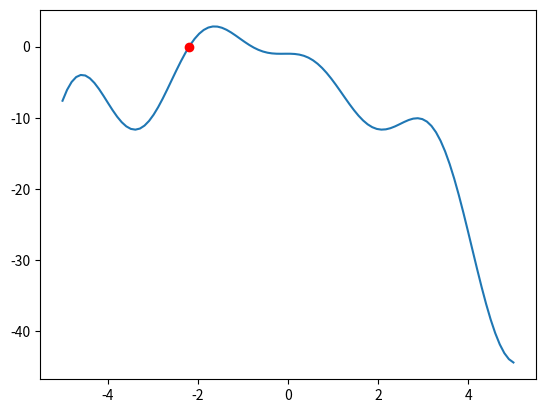

Write Python code to recreate this figure.
import numpy as np
import matplotlib.pyplot as plt

a = -3
b = -2
xr = -2.1913
num_interacciones = 5

xi = (a+b)/2
fx = lambda x: 2*x*np.cos(2*x)-(x+1)**2
er = lambda x1,xr: np.abs((xr-xi)/xr)*100

for i in range(1,num_interacciones+1):
    fa = fx(a)
    fb = fx(b)
    fxi = fx(xi)
    if fa * fxi < 0:
        b = xi
    else:
        a = xi
    xi = (a+b)/2
    error = er(xi, xr)
    print(f'i=f{i} / xi={xi} / fa={fa} / fb={fb} / er={error}\n')
    
x = np.linspace (-5,5,100)

plt.plot(x,fx(x))
plt.plot(xi,fx(xi),'ro')
plt.show()